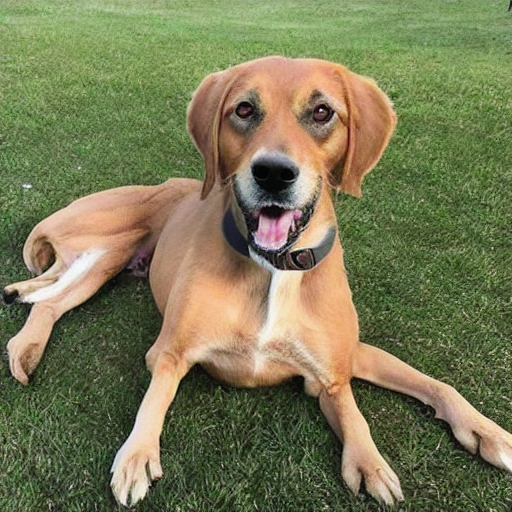
Generation parameters embedded in this image by AUTOMATIC1111 Stable Diffusion web UI or a fork of it (Forge, ...) (PNG 'parameters' text chunk):
photo of a dog
Negative prompt: unfocused, distorted, bad composition
Steps: 50, Sampler: DDIM, CFG scale: 10, Seed: 88568570, Size: 512x512, Model hash: 06c50424, Batch size: 30, Batch pos: 2